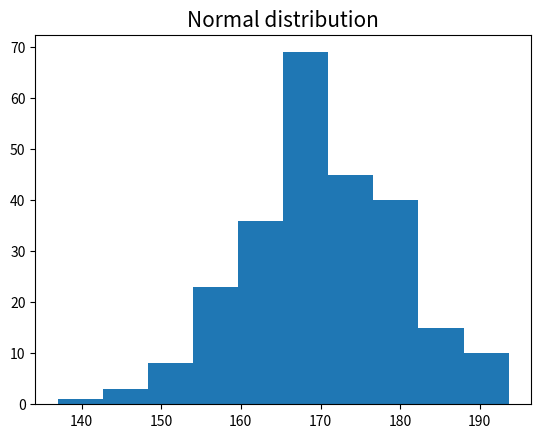

Here is the Python script that generated this plot:
# Histogram

# A histogram is a graph showing frequency distributions.
# It is a graph showing the number of observations within each given interval.

# In Matplotlib, we use the hist() function to create histograms.

import matplotlib.pyplot as plt
import numpy as np

x = np.random.normal(170,10,250)
'''here 
170 -> Mean
10 -> Standard Deviation
250 -> Total entries/Observstions
'''

plt.hist(x)
plt.title("Normal distribution", size = 15)
plt.show()